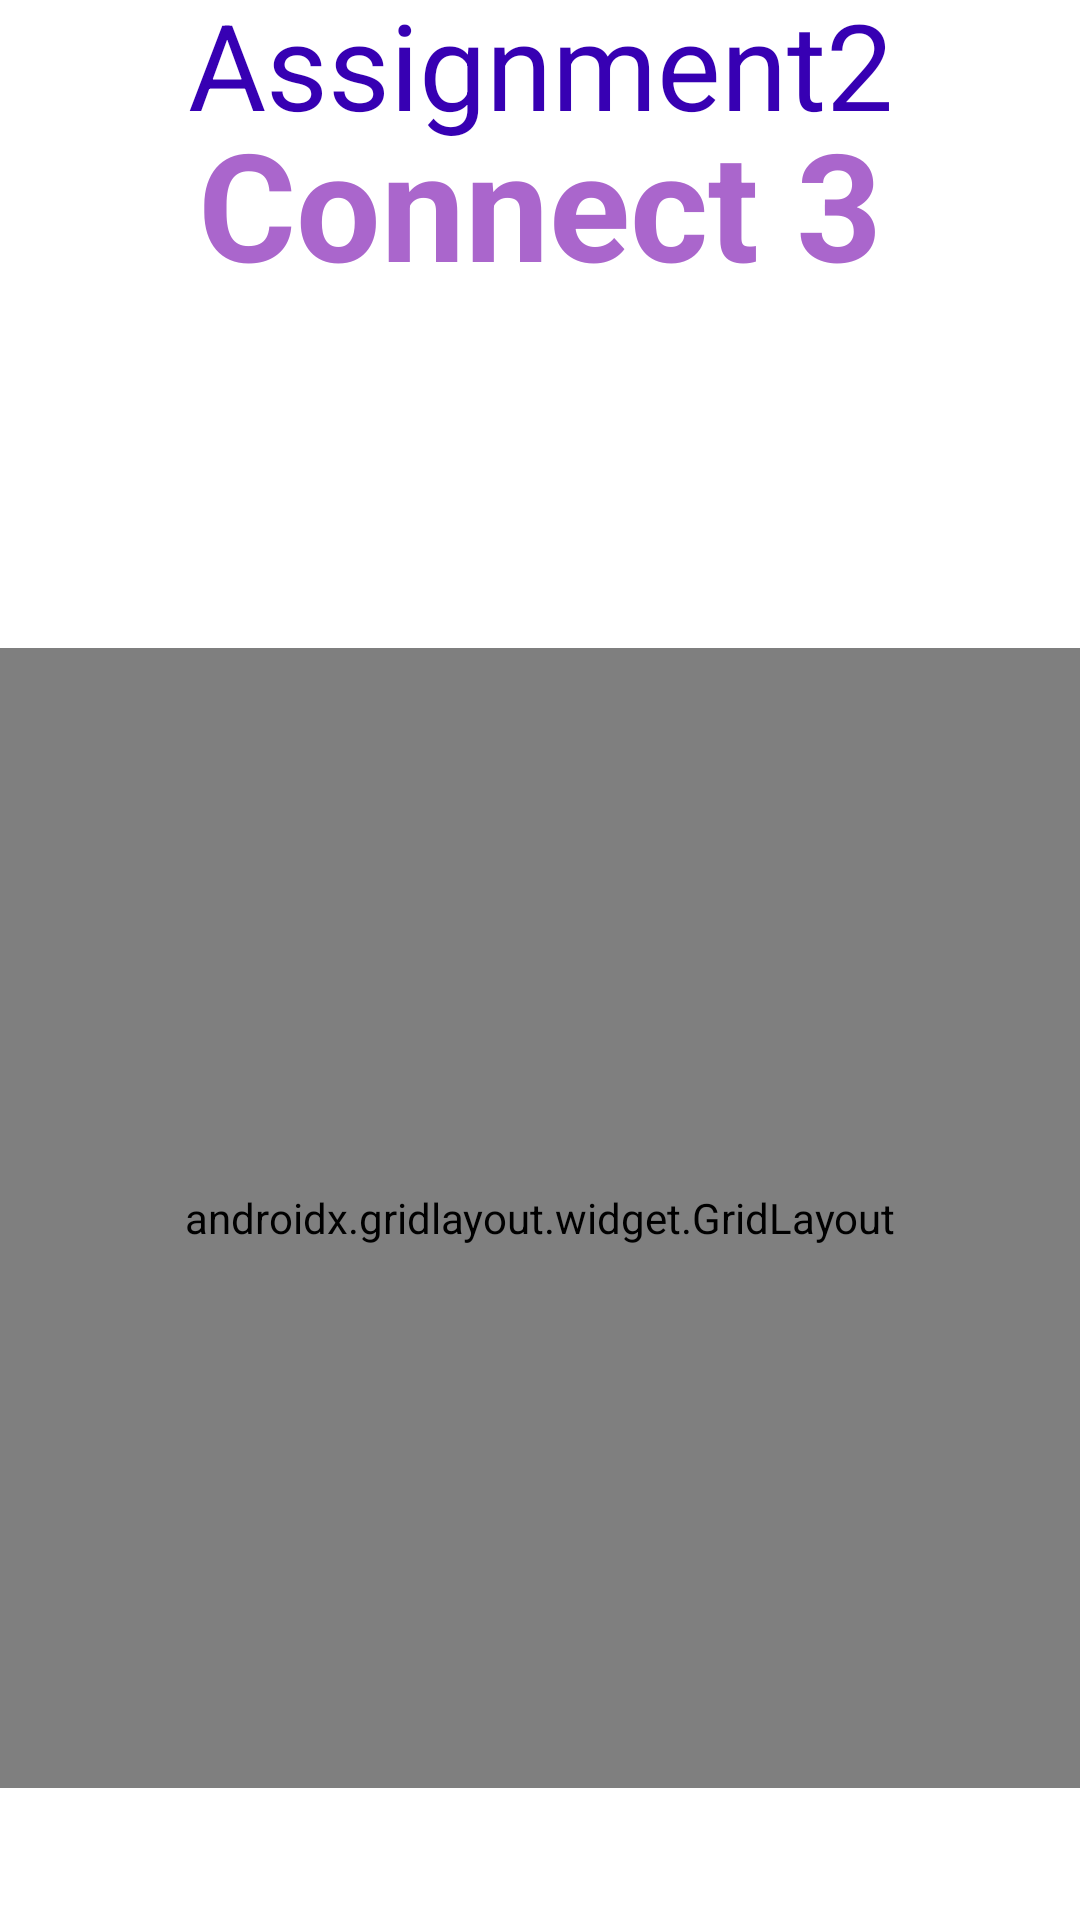

This screen was rendered from an Android layout file. Write that file and the resources it references.
<!-- AndroidManifest.xml: application theme Theme.Assignment2 -->
<!-- res/layout/activity_game.xml -->
<?xml version="1.0" encoding="utf-8"?>
<androidx.constraintlayout.widget.ConstraintLayout xmlns:android="http://schemas.android.com/apk/res/android"
    xmlns:app="http://schemas.android.com/apk/res-auto"
    xmlns:tools="http://schemas.android.com/tools"
    android:id="@+id/main"
    android:layout_width="match_parent"
    android:layout_height="match_parent"
    android:background="#FFFFFF"
    tools:context=".GameActivity">

    <TextView
        android:id="@+id/textGameTitle"
        android:layout_width="wrap_content"
        android:layout_height="wrap_content"
        android:layout_marginStart="50dp"
        android:layout_marginTop="100dp"
        android:layout_marginEnd="50dp"
        android:layout_marginBottom="35dp"
        android:text="@string/connect_3"
        android:textColor="@android:color/holo_purple"
        android:textSize="50sp"
        android:textStyle="bold"
        app:layout_constraintBottom_toTopOf="@+id/grid"
        app:layout_constraintEnd_toEndOf="parent"
        app:layout_constraintStart_toStartOf="parent"
        app:layout_constraintTop_toTopOf="parent" />

    <ImageView
        android:id="@+id/grid"
        android:layout_width="500dp"
        android:layout_height="500dp"
        android:layout_marginStart="50dp"
        android:layout_marginTop="20dp"
        android:layout_marginEnd="50dp"
        android:layout_marginBottom="50dp"
        android:contentDescription="@string/grid_info"
        app:layout_constraintBottom_toBottomOf="parent"
        app:layout_constraintEnd_toEndOf="parent"
        app:layout_constraintStart_toStartOf="parent"
        app:layout_constraintTop_toBottomOf="@+id/textGameTitle"
        app:srcCompat="@drawable/grid" />

    <TextView
        android:id="@+id/textWinner"
        android:layout_width="wrap_content"
        android:layout_height="wrap_content"
        android:layout_marginStart="50dp"
        android:layout_marginTop="30dp"
        android:layout_marginEnd="50dp"
        android:layout_marginBottom="22dp"
        android:text="@string/app_name"
        android:textColor="@color/purple_700"
        android:textSize="40sp"
        app:layout_constraintBottom_toTopOf="@+id/textGameTitle"
        app:layout_constraintEnd_toEndOf="parent"
        app:layout_constraintStart_toStartOf="parent"
        app:layout_constraintTop_toTopOf="parent" />

    <androidx.gridlayout.widget.GridLayout
        android:id="@+id/gridLayout"
        android:layout_width="0dp"
        android:layout_height="0dp"
        android:layout_margin="60dp"
        app:columnCount="3"
        app:layout_constraintBottom_toBottomOf="@id/grid"
        app:layout_constraintEnd_toEndOf="@id/grid"
        app:layout_constraintStart_toStartOf="@id/grid"
        app:layout_constraintTop_toTopOf="@id/grid"
        app:rowCount="3">

        <ImageView
            android:id="@+id/imageView00"
            android:layout_width="0dp"
            android:layout_height="0dp"
            android:layout_margin="5dp"
            android:contentDescription="@string/token00"
            android:elevation="0dp"
            android:onClick="onGridSpaceClick"
            app:layout_columnWeight="1"
            app:layout_rowWeight="1" />

        <ImageView
            android:id="@+id/imageView01"
            android:layout_width="0dp"
            android:layout_height="0dp"
            android:layout_margin="5dp"
            android:contentDescription="@string/token01"
            android:elevation="0dp"
            android:onClick="onGridSpaceClick"
            app:layout_columnWeight="1"
            app:layout_rowWeight="1" />

        <ImageView
            android:id="@+id/imageView02"
            android:layout_width="0dp"
            android:layout_height="0dp"
            android:layout_margin="5dp"
            android:contentDescription="@string/token02"
            android:elevation="0dp"
            android:onClick="onGridSpaceClick"
            app:layout_columnWeight="1"
            app:layout_rowWeight="1" />

        <ImageView
            android:id="@+id/imageView10"
            android:layout_width="0dp"
            android:layout_height="0dp"
            android:layout_margin="5dp"
            android:contentDescription="@string/token10"
            android:elevation="0dp"
            android:onClick="onGridSpaceClick"
            app:layout_columnWeight="1"
            app:layout_rowWeight="1" />

        <ImageView
            android:id="@+id/imageView11"
            android:layout_width="0dp"
            android:layout_height="0dp"
            android:layout_margin="5dp"
            android:contentDescription="@string/token11"
            android:elevation="0dp"
            android:onClick="onGridSpaceClick"
            app:layout_columnWeight="1"
            app:layout_rowWeight="1" />

        <ImageView
            android:id="@+id/imageView12"
            android:layout_width="0dp"
            android:layout_height="0dp"
            android:layout_margin="5dp"
            android:contentDescription="@string/token12"
            android:elevation="0dp"
            android:onClick="onGridSpaceClick"
            app:layout_columnWeight="1"
            app:layout_rowWeight="1" />

        <ImageView
            android:id="@+id/imageView20"
            android:layout_width="0dp"
            android:layout_height="0dp"
            android:layout_margin="5dp"
            android:contentDescription="@string/token20"
            android:elevation="0dp"
            android:onClick="onGridSpaceClick"
            app:layout_columnWeight="1"
            app:layout_rowWeight="1" />

        <ImageView
            android:id="@+id/imageView21"
            android:layout_width="0dp"
            android:layout_height="0dp"
            android:layout_margin="5dp"
            android:contentDescription="@string/token21"
            android:elevation="0dp"
            android:onClick="onGridSpaceClick"
            app:layout_columnWeight="1"
            app:layout_rowWeight="1" />

        <ImageView
            android:id="@+id/imageView22"
            android:layout_width="0dp"
            android:layout_height="0dp"
            android:layout_margin="5dp"
            android:contentDescription="@string/token22"
            android:elevation="0dp"
            android:onClick="onGridSpaceClick"
            app:layout_columnWeight="1"
            app:layout_rowWeight="1" />


    </androidx.gridlayout.widget.GridLayout>

    <Button
        android:id="@+id/btnReset"
        android:layout_width="wrap_content"
        android:layout_height="wrap_content"
        android:layout_marginStart="30dp"
        android:layout_marginTop="10dp"
        android:layout_marginEnd="10dp"
        android:layout_marginBottom="30dp"
        android:text="@string/play_again"
        app:layout_constraintBottom_toBottomOf="parent"
        app:layout_constraintEnd_toStartOf="@+id/btnQuit"
        app:layout_constraintStart_toStartOf="parent"
        app:layout_constraintTop_toBottomOf="@id/grid"
        app:layout_constraintVertical_bias="0.0" />

    <Button
        android:id="@+id/btnQuit"
        android:layout_width="wrap_content"
        android:layout_height="wrap_content"
        android:layout_marginStart="10dp"
        android:layout_marginTop="10dp"
        android:layout_marginEnd="30dp"
        android:layout_marginBottom="30dp"
        android:onClick="quitGame"
        android:text="@string/quit"
        app:layout_constraintBottom_toBottomOf="parent"
        app:layout_constraintEnd_toEndOf="parent"
        app:layout_constraintHorizontal_bias="0.0"
        app:layout_constraintStart_toEndOf="@+id/btnReset"
        app:layout_constraintTop_toBottomOf="@id/grid"
        app:layout_constraintVertical_bias="0.0" />

</androidx.constraintlayout.widget.ConstraintLayout>
<!-- resources referenced by this layout -->
<resources>
  <!-- drawable grid (drawable) -->
  <vector xmlns:android="http://schemas.android.com/apk/res/android"
      android:width="32dp"
      android:height="32dp"
      android:viewportWidth="256"
      android:viewportHeight="256">
    <path
        android:pathData="M216,152L168,152L168,104h48a8,8 0,0 0,0 -16L168,88L168,40a8,8 0,0 0,-16 0L152,88L104,88L104,40a8,8 0,0 0,-16 0L88,88L40,88a8,8 0,0 0,0 16L88,104v48L40,152a8,8 0,0 0,0 16L88,168v48a8,8 0,0 0,16 0L104,168h48v48a8,8 0,0 0,16 0L168,168h48a8,8 0,0 0,0 -16ZM104,152L104,104h48v48Z"
        android:fillColor="#000000"/>
  </vector>
  <string name="app_name">Assignment2</string>
  <string name="connect_3">Connect 3</string>
  <string name="grid_info">Tic-tac-toe grid (3X3)</string>
  <string name="play_again">Play Again</string>
  <string name="quit">Quit</string>
  <string name="token00">top left token</string>
  <string name="token01">top center token</string>
  <string name="token02">top right token</string>
  <string name="token10">center left token</string>
  <string name="token11" tools:ignore="Typos">center center token</string>
  <string name="token12">center right token</string>
  <string name="token20">bottom left token</string>
  <string name="token21">bottom center token</string>
  <string name="token22">bottom right token</string>
  <style name="Theme.Assignment2" parent="Theme.MaterialComponents.DayNight.DarkActionBar">
          
          <item name="colorPrimary">@color/purple_500</item>
          <item name="colorPrimaryVariant">@color/purple_700</item>
          <item name="colorOnPrimary">@color/white</item>
          
          <item name="colorSecondary">@color/teal_200</item>
          <item name="colorSecondaryVariant">@color/teal_700</item>
          <item name="colorOnSecondary">@color/black</item>
          
          <item name="android:statusBarColor">?attr/colorPrimaryVariant</item>
          
      </style>
  <!-- not gathered from this repository: default colours our renderer supplied (Android Studio template values) -->
  <color name="purple_500">#FF6200EE</color>
  <color name="purple_700">#FF3700B3</color>
  <color name="teal_200">#FF03DAC5</color>
  <color name="teal_700">#FF018786</color>
  <color name="black">#FF000000</color>
  <color name="white">#FFFFFFFF</color>
</resources>
